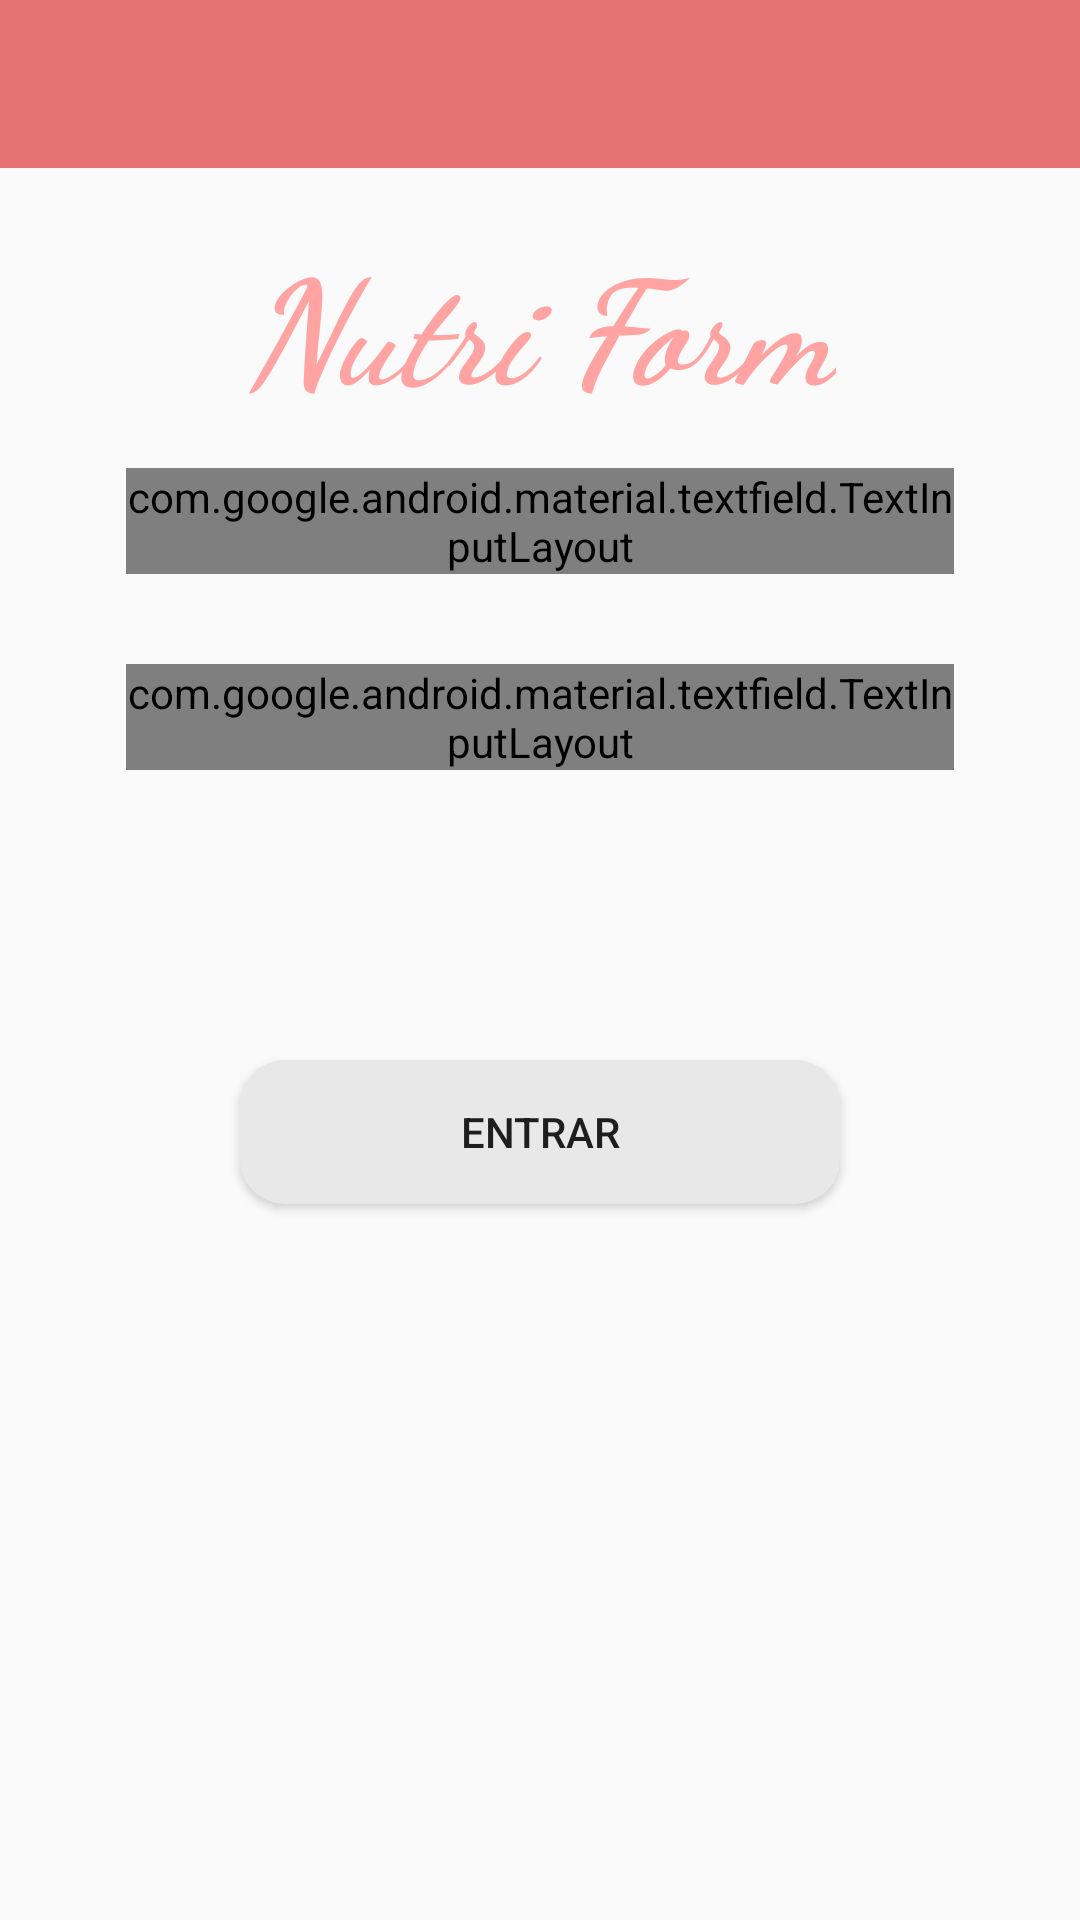

Layout XML and referenced resources for this Android screen:
<!-- AndroidManifest.xml: application theme AppTheme -->
<!-- res/layout/activity_login.xml -->
<?xml version="1.0" encoding="utf-8"?>
<androidx.coordinatorlayout.widget.CoordinatorLayout
    xmlns:android="http://schemas.android.com/apk/res/android"
    xmlns:app="http://schemas.android.com/apk/res-auto"
    xmlns:tools="http://schemas.android.com/tools"
    android:id="@+id/linearLayout"
    android:layout_width="match_parent"
    android:layout_height="match_parent"
    tools:context=".Login">

    <include
        android:id="@+id/include_toolbar"
        layout="@layout/toolbar_login"/>

    <include
        layout="@layout/content_login"
        android:layout_width="match_parent"
        android:layout_height="match_parent"
        android:layout_marginTop="?attr/actionBarSize"/>


</androidx.coordinatorlayout.widget.CoordinatorLayout>
<!-- res/layout/toolbar_login.xml (included above) -->
<?xml version="1.0" encoding="utf-8"?>
<androidx.appcompat.widget.Toolbar
    xmlns:android="http://schemas.android.com/apk/res/android"
    android:id="@+id/toolbar_menu"
    android:orientation="vertical"
    android:layout_width="match_parent"
    android:layout_height="?attr/actionBarSize"
    android:background="@color/colorPrimary"
    android:theme="@style/ThemeOverlay.AppCompat.Dark.ActionBar">


</androidx.appcompat.widget.Toolbar>
<!-- res/layout/content_login.xml (included above) -->
<?xml version="1.0" encoding="utf-8"?>
<androidx.constraintlayout.widget.ConstraintLayout xmlns:android="http://schemas.android.com/apk/res/android"
    xmlns:app="http://schemas.android.com/apk/res-auto"
    android:layout_width="match_parent"
    android:layout_height="match_parent"
    xmlns:tools="http://schemas.android.com/tools"
    tools:showIn="@layout/activity_login"
    tools:context=".Login">


    <TextView
        android:id="@+id/lb_nome_projeto2"
        android:layout_width="wrap_content"
        android:layout_height="wrap_content"
        android:text="@string/nome_projeto"
        android:textColor="@color/colorPrimaryLight"
        android:textSize="48sp"
        android:textStyle="bold|italic"
        app:fontFamily="cursive"
        app:layout_constraintBottom_toTopOf="@+id/id_btn_login"
        app:layout_constraintEnd_toEndOf="parent"
        app:layout_constraintStart_toStartOf="parent"
        app:layout_constraintTop_toTopOf="parent"
        app:layout_constraintVertical_bias="0.07999998" />

    <com.google.android.material.textfield.TextInputLayout
        android:id="@+id/txtlayout_email"
        style="@style/Widget.MaterialComponents.TextInputLayout.OutlinedBox.Dense"
        android:layout_width="match_parent"
        android:layout_height="wrap_content"
        android:layout_marginStart="42dp"
        android:layout_marginLeft="42dp"
        android:layout_marginTop="100dp"
        android:layout_marginEnd="42dp"
        android:layout_marginRight="42dp"
        app:layout_constraintEnd_toEndOf="parent"
        app:layout_constraintHorizontal_bias="0.0"
        app:layout_constraintStart_toStartOf="parent"
        app:layout_constraintTop_toTopOf="parent"
        app:constraintSet="@drawable/borda_arredondada"
        app:passwordToggleDrawable="@drawable/ic_highlight_off_black_24dp"


        >


        <android.widget.EditText
            android:id="@+id/et_email"
            android:layout_width="match_parent"
            android:layout_height="48dp"
            android:hint="@string/seu_email"
            android:includeFontPadding="true"
            android:inputType="textPersonName"
            android:paddingHorizontal="15dp"
            android:textSize="15sp"
            android:drawableRight="@drawable/ic_highlight_off_black_24dp"

            />

    </com.google.android.material.textfield.TextInputLayout>


    <com.google.android.material.textfield.TextInputLayout
        android:id="@+id/txtlayout_password"
        android:layout_width="match_parent"
        android:layout_height="wrap_content"
        android:layout_marginStart="42dp"
        android:layout_marginLeft="42dp"
        android:layout_marginTop="30dp"
        android:layout_marginEnd="42dp"
        android:layout_marginRight="42dp"
        app:layout_constraintEnd_toEndOf="parent"
        app:layout_constraintHorizontal_bias="0.0"
        app:layout_constraintStart_toStartOf="parent"
        app:layout_constraintTop_toBottomOf="@+id/txtlayout_email"
        app:counterMaxLength="8"
        app:counterEnabled="true"
        app:passwordToggleEnabled="true"
        style="@style/Widget.MaterialComponents.TextInputLayout.OutlinedBox">


        <android.widget.EditText
            android:id="@+id/et_password"
            android:layout_width="match_parent"
            android:layout_height="48dp"
            android:hint="@string/sua_senha"
            android:inputType="textPassword"
            android:maxLength="8"
            android:paddingHorizontal="15dp"
            android:textSize="14sp" />

    </com.google.android.material.textfield.TextInputLayout>

    <Button
        android:id="@+id/id_btn_login"
        android:layout_width="0dp"
        android:layout_height="wrap_content"
        android:layout_marginStart="80dp"
        android:layout_marginLeft="80dp"
        android:layout_marginTop="280dp"
        android:layout_marginEnd="80dp"
        android:layout_marginRight="80dp"
        android:text="@string/btn_login"
        app:layout_constraintBottom_toBottomOf="parent"
        app:layout_constraintEnd_toEndOf="parent"
        app:layout_constraintHorizontal_bias="0.0"
        app:layout_constraintStart_toStartOf="parent"
        app:layout_constraintTop_toTopOf="parent"
        app:layout_constraintVertical_bias="0.068"
        app:layout_constraintCircleRadius="15dp"
        android:background="@drawable/borda_arredondada"
        style="@style/RaisedButton"/>


</androidx.constraintlayout.widget.ConstraintLayout>
<!-- resources referenced by this layout -->
<resources>
  <color name="colorPrimary">#e57373</color>
  <color name="colorPrimaryLight">#FFA4A2</color>
  <!-- drawable borda_arredondada (drawable) -->
  <?xml version="1.0" encoding="utf-8"?>
  <shape xmlns:android="http://schemas.android.com/apk/res/android"
      android:shape="rectangle" android:padding="10dp">
      <solid android:color="#E8E8E8"/>
      <corners
          android:bottomLeftRadius="15dp"
          android:bottomRightRadius="15dp"
          android:topLeftRadius="15dp"
          android:topRightRadius="15dp"/>
  </shape>
  <!-- drawable ic_highlight_off_black_24dp (drawable) -->
  <vector android:autoMirrored="true" android:height="24dp"
      android:tint="#6B6B6B" android:viewportHeight="24.0"
      android:viewportWidth="24.0" android:width="24dp" xmlns:android="http://schemas.android.com/apk/res/android">
      <path android:fillColor="#FF000000" android:pathData="M14.59,8L12,10.59 9.41,8 8,9.41 10.59,12 8,14.59 9.41,16 12,13.41 14.59,16 16,14.59 13.41,12 16,9.41 14.59,8zM12,2C6.47,2 2,6.47 2,12s4.47,10 10,10 10,-4.47 10,-10S17.53,2 12,2zM12,20c-4.41,0 -8,-3.59 -8,-8s3.59,-8 8,-8 8,3.59 8,8 -3.59,8 -8,8z"/>
  </vector>
  <string name="btn_login">ENTRAR</string>
  <string name="nome_projeto">Nutri Form</string>
  <string name="seu_email">Login</string>
  <string name="sua_senha">Senha</string>
  <style name="RaisedButton" parent="Widget.AppCompat.Button">
  
      </style>
  <style name="AppTheme" parent="Theme.AppCompat.Light.NoActionBar"> 
          
          <item name="colorPrimary">@color/colorPrimary</item>
          <item name="colorPrimaryDark">@color/colorPrimaryDark</item>
          <item name="colorAccent">@color/colorPrimaryLight</item>
      </style>
  <color name="colorPrimaryDark">#af4448</color>
</resources>
